Image classification data set "images" (NekroPaco/ATS_Vision on GitHub). Class labels (2): glass, plast.

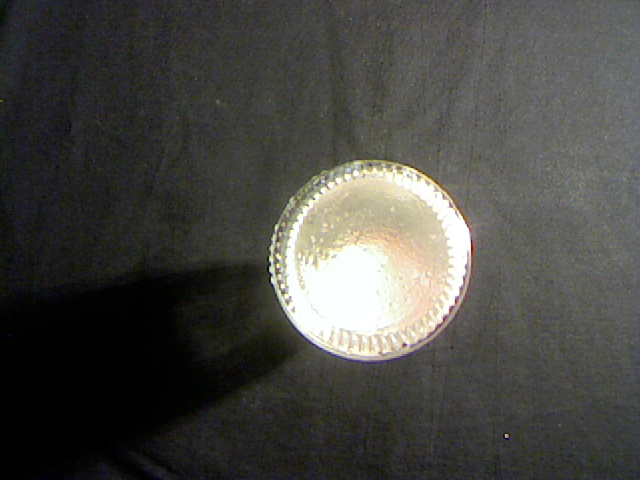
Label: glass

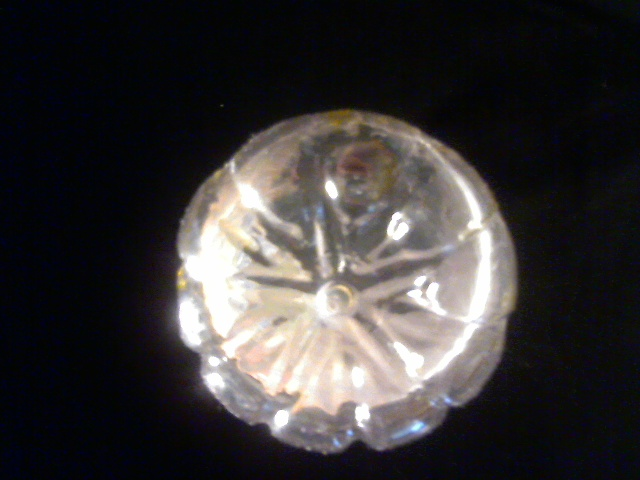
Label: plast

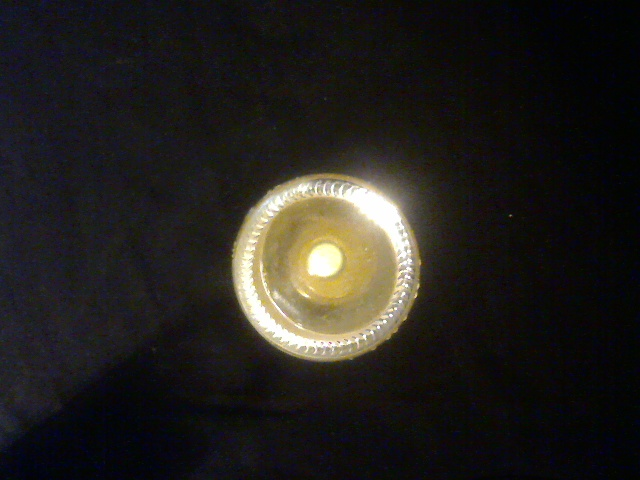
Label: glass

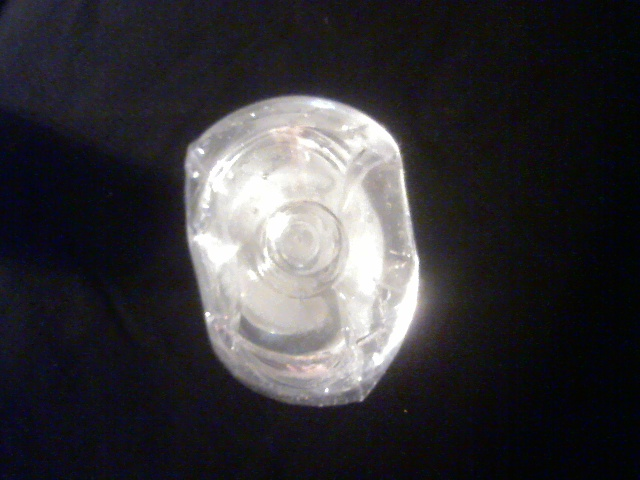
Label: plast

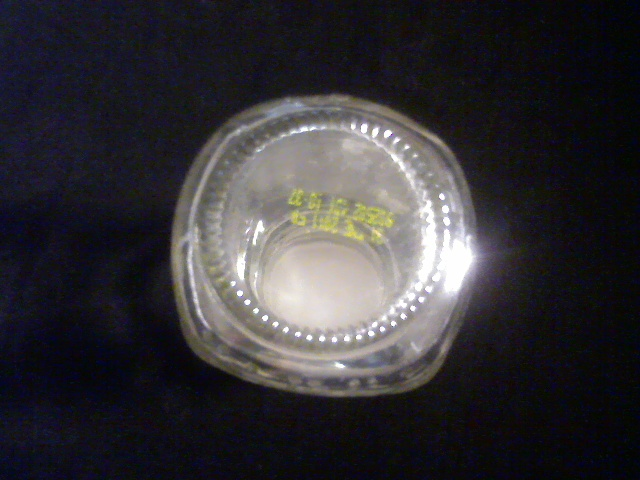
Label: glass

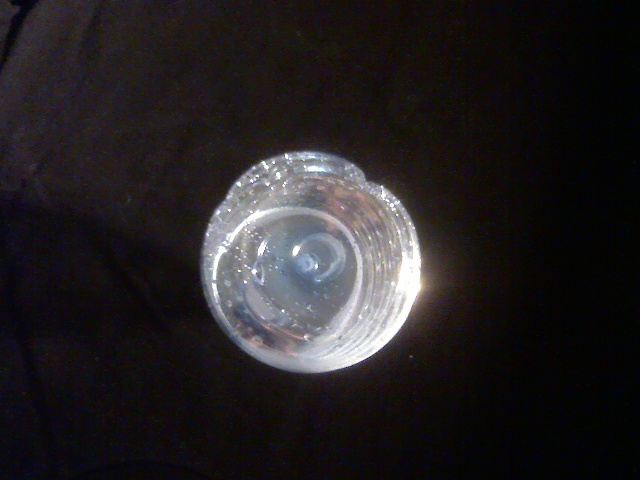
Label: plast
